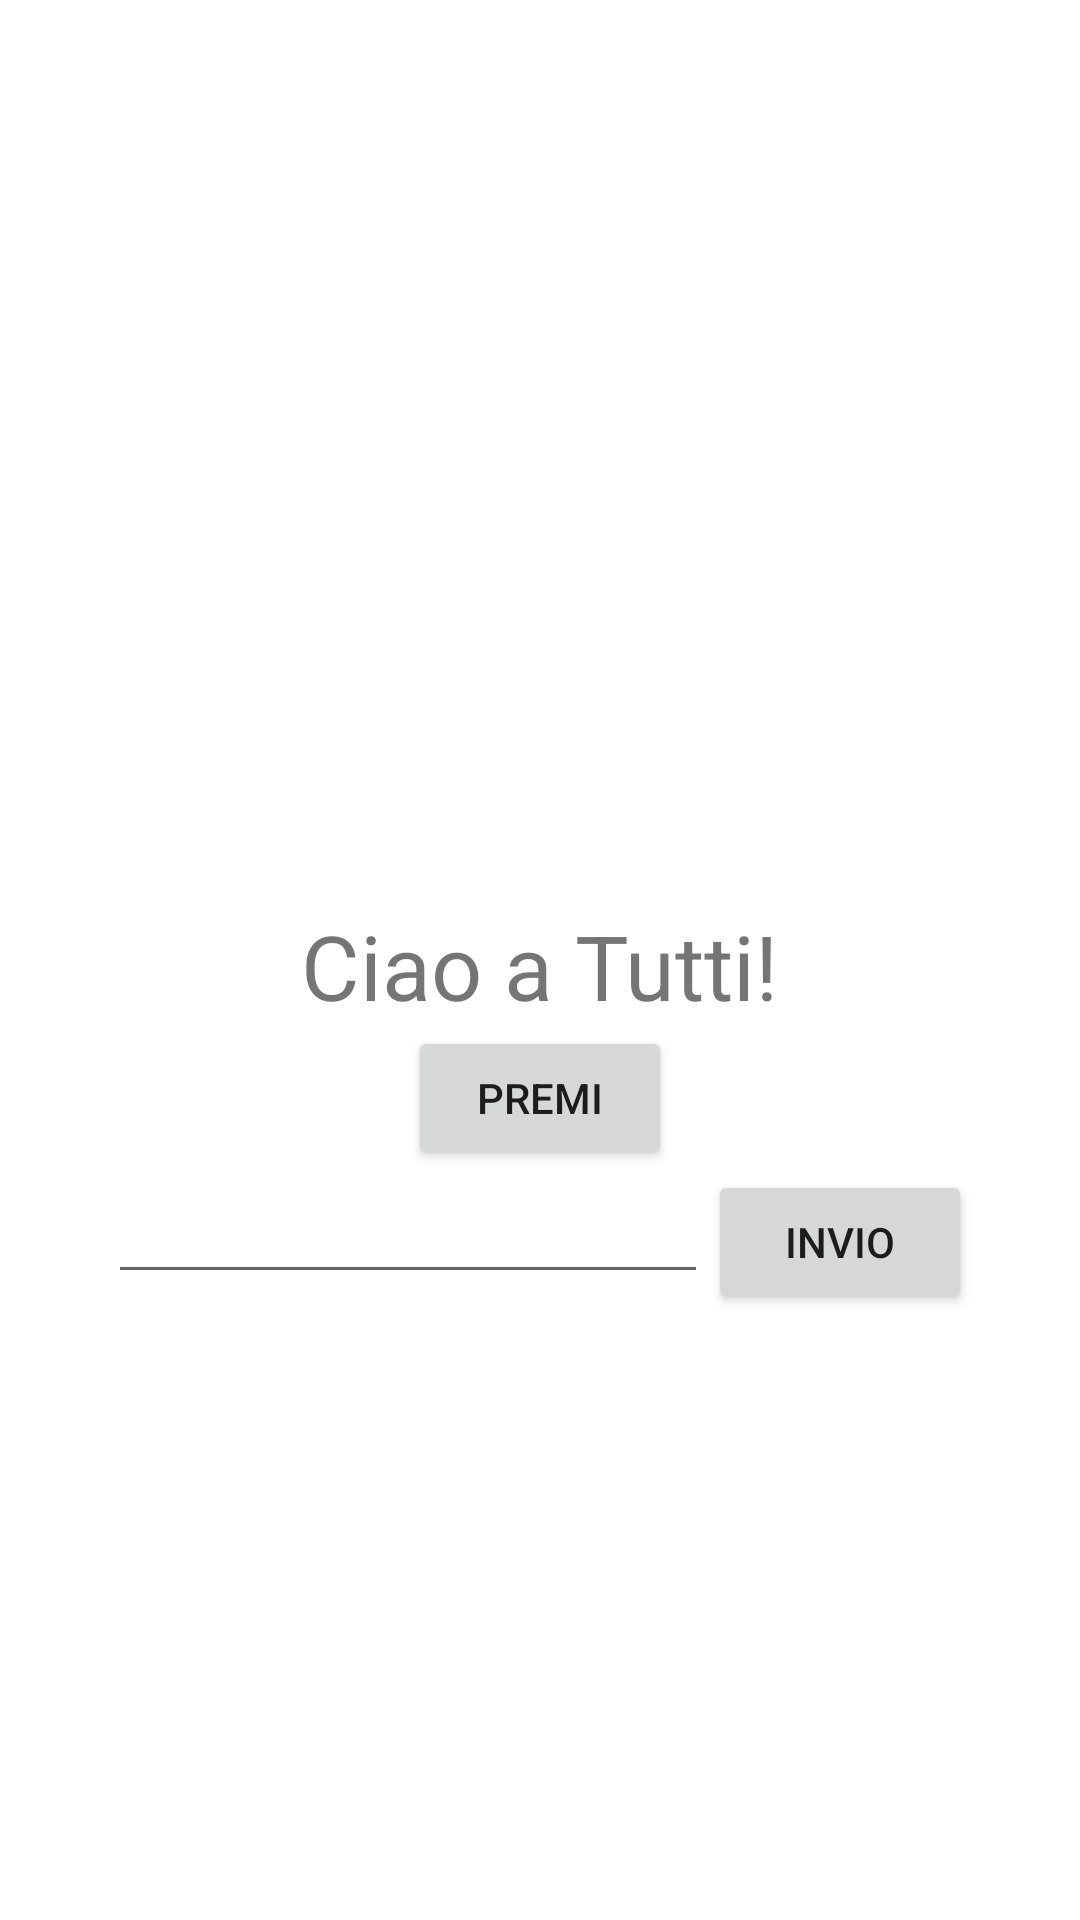

Reconstruct the res/layout file that produces this screen, plus the resources it refers to.
<!-- AndroidManifest.xml: application theme Theme.Testtest -->
<!-- res/layout/activity_main.xml -->
<?xml version="1.0" encoding="utf-8"?>
<LinearLayout xmlns:android="http://schemas.android.com/apk/res/android"
    android:layout_height="match_parent"
    android:layout_width="match_parent"
    android:gravity="center"
    android:orientation="vertical"
    >

    <ImageView
        android:layout_height="100dp"
        android:layout_width="100dp"
        android:src="@drawable/undraw_profile_pic"
        android:contentDescription="@string/image_description" />
    <TextView android:id="@+id/text_main"
        android:layout_height="wrap_content"
        android:layout_width="wrap_content"
        android:text="@string/saluto"
        android:textSize="30sp"
        />
    <Button android:id="@+id/button_main"
        android:layout_width="wrap_content"
        android:layout_height="wrap_content"
        android:text="Premi"/>

    <LinearLayout
        android:layout_height="wrap_content"
        android:layout_width="match_parent"
        android:gravity="center_horizontal">
        <EditText android:id="@+id/edit_text_main"
            android:layout_width="200dp"
            android:layout_height="wrap_content"/>
        <Button android:id="@+id/button2_main"
            android:layout_width="wrap_content"
            android:layout_height="wrap_content"
            android:text="Invio"/>
    </LinearLayout>
</LinearLayout>
<!-- resources referenced by this layout -->
<resources>
  <string name="image_description">Image Description</string>
  <string name="saluto">Ciao a Tutti!</string>
  <style name="Theme.Testtest" parent="Theme.MaterialComponents.DayNight.DarkActionBar">
          
          <item name="colorPrimary">@color/purple_500</item>
          <item name="colorPrimaryVariant">@color/purple_700</item>
          <item name="colorOnPrimary">@color/white</item>
          
          <item name="colorSecondary">@color/teal_200</item>
          <item name="colorSecondaryVariant">@color/teal_700</item>
          <item name="colorOnSecondary">@color/black</item>
          
          <item name="android:statusBarColor">?attr/colorPrimaryVariant</item>
          
      </style>
  <!-- not gathered from this repository: default colours our renderer supplied (Android Studio template values) -->
  <color name="purple_500">#FF6200EE</color>
  <color name="purple_700">#FF3700B3</color>
  <color name="teal_200">#FF03DAC5</color>
  <color name="teal_700">#FF018786</color>
  <color name="black">#FF000000</color>
  <color name="white">#FFFFFFFF</color>
</resources>
